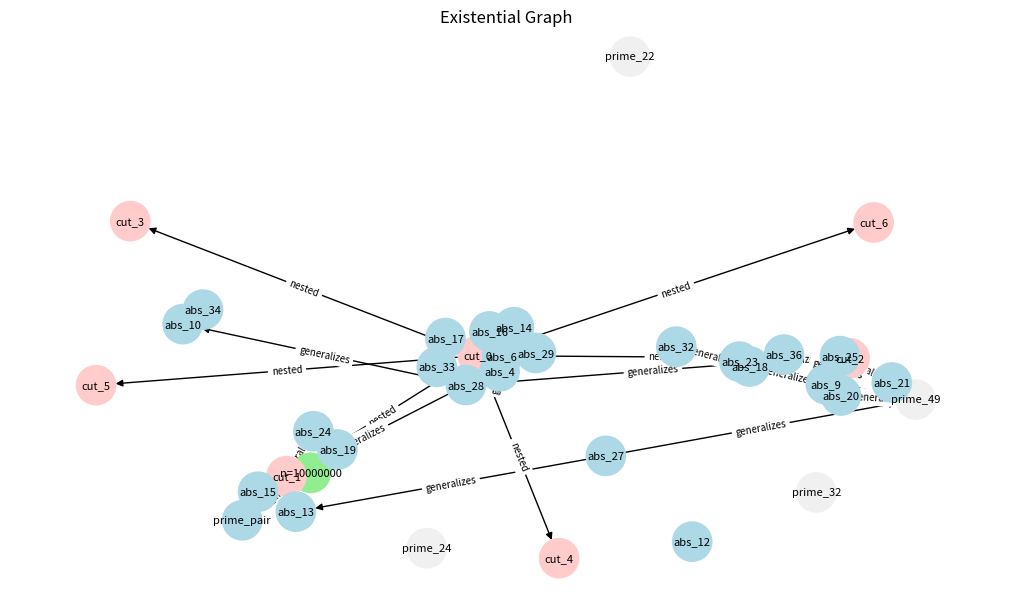
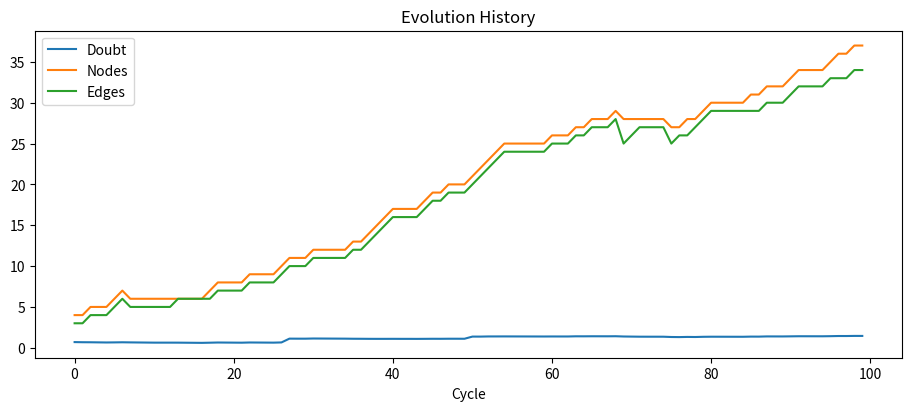

Write the Python code that produced these figures, in order.
#!/usr/bin/env python3
"""
Guided Peircean Graph Engine (Version 13.0-guided-success)
Ready-to-run script with:
- Safe node/edge removal and probability cleanup
- Deterministic RNG per graph instance
- build_table accepts a callable
- Reinforcement and normalization of edge probabilities
- Stagnation detector and dynamic doubt target
- Nested/contains edges carry probabilities
- Visualization using explicit Axes to avoid layout warnings

Requirements:
    pip install networkx matplotlib
Run:
    python peircean_graph_engine.py
"""

import random
import logging
from typing import List, Callable, Dict, Tuple, Optional
import networkx as nx
import matplotlib.pyplot as plt

# -------------------------
# Config (tuned for convergence)
# -------------------------
class Config:
    MAX_N = 1000
    MAX_CYCLES = 200
    MAX_NODES = 80
    COMPLEXITY_PENALTY = 0.02   # reduced from 0.05
    GUIDANCE_BIAS = 0.7
    STUCK_THRESHOLD = 6
    RANDOM_SEED = 42
    TABLE_BASES = [2, 3, 5]
    DOUBT_TARGET_BASE = 0.5     # base for dynamic target
    PROB_REINFORCE_STEP = 0.05  # how much to increase prob on reinforcement
    PROB_NORMALIZE_EVERY = 10   # normalize after this many probability entries

# -------------------------
# ExistentialGraph
# -------------------------
class ExistentialGraph:
    def __init__(self, seed: Optional[int] = None):
        self.graph = nx.DiGraph()
        self.cuts: List[Tuple[str, Optional[str], Optional[str]]] = []  # (cut_id, parent_cut, tincture)
        self.probabilities: Dict[str, float] = {}  # edge_id -> prob
        self.tables: Dict[str, List[Tuple[int, int, float]]] = {}
        self.n: Optional[int] = None
        self.meta_doubt: float = 0.0
        self.rng = random.Random(seed if seed is not None else Config.RANDOM_SEED)
        self.history = {"doubt": [], "nodes": [], "edges": []}
        # ensure initial cut_0 exists
        self._ensure_cut0()

    # -------------------------
    # Helpers
    # -------------------------
    def _edge_id(self, a: str, b: str, rel: str) -> str:
        return f"{a}--{rel}--{b}"

    def _safe_new_cut_id(self) -> str:
        return f"cut_{len(self.cuts)}"

    def _ensure_cut0(self) -> str:
        if "cut_0" not in self.graph:
            cut_id = self._safe_new_cut_id()
            self.graph.add_node(cut_id, type="cut", broken=False, tincture=None)
            self.cuts.append((cut_id, None, None))
            logging.debug("Created initial cut: %s", cut_id)
            return cut_id
        return "cut_0"

    # -------------------------
    # Node / edge operations
    # -------------------------
    def add_entity(self, name: str, type: str = "icon", attrs: Optional[dict] = None):
        attrs = dict(attrs or {})
        attrs.setdefault("type", type)
        self.graph.add_node(name, **attrs)
        logging.debug("Added entity: %s type=%s", name, type)
        return name

    def add_relation(self, a: str, b: str, rel: str, prob: float = 0.5):
        if a not in self.graph or b not in self.graph:
            logging.debug("Skipping add_relation: missing node %s or %s", a, b)
            return None
        eid = self._edge_id(a, b, rel)
        # If same relation exists, reinforce its probability
        if eid in self.probabilities:
            old = self.probabilities[eid]
            self.probabilities[eid] = min(1.0, old + Config.PROB_REINFORCE_STEP)
            logging.debug("Reinforced relation %s -> prob=%.4f", eid, self.probabilities[eid])
        else:
            self.graph.add_edge(a, b, rel=rel)
            self.probabilities[eid] = prob
            logging.debug("Added relation: %s prob=%.4f", eid, prob)
        # occasional normalization
        if len(self.probabilities) > 0 and len(self.probabilities) % Config.PROB_NORMALIZE_EVERY == 0:
            self._normalize_probabilities()
        return eid

    def _normalize_probabilities(self):
        if not self.probabilities:
            return
        total = sum(self.probabilities.values())
        if total <= 0:
            return
        for k in list(self.probabilities.keys()):
            self.probabilities[k] = self.probabilities[k] / total
        logging.debug("Normalized probabilities (total now 1.0)")

    # -------------------------
    # Cuts
    # -------------------------
    def add_cut(self, contents: List[str], broken: bool = False, tincture: Optional[str] = None) -> str:
        cut_id = self._safe_new_cut_id()
        self.graph.add_node(cut_id, type="cut", broken=broken, tincture=tincture)
        self.cuts.append((cut_id, None, tincture))
        for content in contents:
            if content in self.graph:
                self.graph.add_edge(cut_id, content, rel="contains")
                eid = self._edge_id(cut_id, content, "contains")
                # default contains probability
                self.probabilities[eid] = self.probabilities.get(eid, 0.5)
        logging.debug("Added cut: %s contents=%s", cut_id, contents)
        return cut_id

    def add_nested_cut(self, parent_cut: str, contents: List[str], broken: bool = False, tincture: Optional[str] = None) -> str:
        if parent_cut not in self.graph:
            logging.debug("Parent cut %s missing; creating top-level cut", parent_cut)
            parent_cut = self.add_cut([], broken=False, tincture=None)
        cut_id = self._safe_new_cut_id()
        self.graph.add_node(cut_id, type="cut", broken=broken, tincture=tincture)
        self.cuts.append((cut_id, parent_cut, tincture))
        self.graph.add_edge(parent_cut, cut_id, rel="nested")
        # add probability for nested relation
        eid_nested = self._edge_id(parent_cut, cut_id, "nested")
        self.probabilities[eid_nested] = self.probabilities.get(eid_nested, 0.1)
        for content in contents:
            if content in self.graph:
                self.graph.add_edge(cut_id, content, rel="contains")
                eid = self._edge_id(cut_id, content, "contains")
                self.probabilities[eid] = self.probabilities.get(eid, 0.5)
        logging.debug("Added nested cut: %s parent=%s contents=%s", cut_id, parent_cut, contents)
        return cut_id

    # -------------------------
    # Table building
    # -------------------------
    def build_table(self, op_callable: Callable[[float, float], float], k: int, table_name: Optional[str] = None):
        if not callable(op_callable):
            raise ValueError("op_callable must be callable")
        table_key = table_name or f"op_{k}"
        self.tables[table_key] = []
        for small_n in [2, 4, 8, 16, 32]:
            result = float(small_n)
            for _ in range(k):
                result = op_callable(result, 2)
            self.tables[table_key].append((small_n, k, result))
        logging.info("Built table %s with k=%d", table_key, k)
        return table_key

    # -------------------------
    # Safe removal and cleanup
    # -------------------------
    def _remove_probabilities_for_node(self, node: str):
        # remove any probability entries that reference node anywhere in the key
        keys_to_remove = [k for k in self.probabilities if node in k]
        for k in keys_to_remove:
            del self.probabilities[k]
            logging.debug("Removed probability entry: %s", k)

    def _remove_probabilities_for_edge(self, a: str, b: str, rel: str):
        eid = self._edge_id(a, b, rel)
        if eid in self.probabilities:
            del self.probabilities[eid]
            logging.debug("Removed probability for edge: %s", eid)

    # -------------------------
    # Evolution rules
    # -------------------------
    def evolve(self):
        rules = ["insert", "erase", "iterate", "double_cut", "tincture", "abstract"]
        if self.rng.random() < Config.GUIDANCE_BIAS:
            rule = self.rng.choice(["iterate", "abstract"])
        else:
            rule = self.rng.choice(rules)
        logging.debug("Selected rule: %s", rule)

        if rule == "insert":
            name = f"prime_{self.rng.randint(1, 100)}"
            self.add_entity(name)
        elif rule == "erase":
            candidates = [n for n in self.graph.nodes if not str(n).startswith("cut_0") and not str(n).startswith("n=")]
            if candidates:
                node = self.rng.choice(candidates)
                self._remove_probabilities_for_node(node)
                self.graph.remove_node(node)
                logging.info("Erased node: %s", node)
        elif rule == "iterate":
            if self.graph.edges:
                edge = self.rng.choice(list(self.graph.edges))
                rel = self.graph.edges[edge].get("rel", "rel")
                # reinforce the original edge's probability if present
                orig_eid = self._edge_id(edge[0], edge[1], rel)
                if orig_eid in self.probabilities:
                    old = self.probabilities[orig_eid]
                    self.probabilities[orig_eid] = min(1.0, old + Config.PROB_REINFORCE_STEP)
                    logging.debug("Iterate reinforced %s -> prob=%.4f", orig_eid, self.probabilities[orig_eid])
                else:
                    self.add_relation(edge[0], edge[1], rel, prob=0.5)
        elif rule == "double_cut":
            self._ensure_cut0()
            self.add_nested_cut("cut_0", [], broken=True)
        elif rule == "tincture":
            if self.cuts:
                idx = self.rng.randrange(len(self.cuts))
                cut_id, parent, _ = self.cuts[idx]
                new_tincture = self.rng.choice(["red_future", "blue_past"])
                self.cuts[idx] = (cut_id, parent, new_tincture)
                if cut_id in self.graph:
                    self.graph.nodes[cut_id]["tincture"] = new_tincture
                logging.info("Tinctured cut %s -> %s", cut_id, new_tincture)
        elif rule == "abstract":
            abs_node = f"abs_{len(self.graph.nodes)}"
            self.add_entity(abs_node, "symbol")
            targets = [n for n in self.graph.nodes if n != abs_node]
            if targets:
                target = self.rng.choice(targets)
                self.add_relation(abs_node, target, "generalizes")

        # Complexity pain and pruning
        if len(self.graph.nodes) > Config.MAX_NODES:
            self.meta_doubt += Config.COMPLEXITY_PENALTY
            candidates = [n for n in self.graph.nodes if not str(n).startswith("cut_0") and not str(n).startswith("n=")]
            if candidates:
                node = self.rng.choice(candidates)
                self._remove_probabilities_for_node(node)
                self.graph.remove_node(node)
                logging.warning("Pruned node due to complexity: %s", node)

    # -------------------------
    # Metrics and translation
    # -------------------------
    def measure_doubt(self) -> float:
        if self.probabilities:
            avg_prob = sum(self.probabilities.values()) / len(self.probabilities)
        else:
            avg_prob = 0.0
        complexity = len(self.graph.nodes) * Config.COMPLEXITY_PENALTY
        doubt = 1.0 - avg_prob + complexity + self.meta_doubt
        # record history
        self.history["doubt"].append(doubt)
        self.history["nodes"].append(len(self.graph.nodes))
        self.history["edges"].append(len(self.graph.edges))
        logging.debug("Measured doubt: %.4f (avg_prob=%.4f complexity=%.4f meta=%.4f)",
                      doubt, avg_prob, complexity, self.meta_doubt)
        return doubt

    def translate_to_algebra(self) -> str:
        num_primes = sum(1 for node in self.graph.nodes if "prime" in str(node))
        num_cuts = sum(1 for _, data in self.graph.nodes(data=True) if data.get("type") == "cut")
        return f"G(n) ≈ n / ln(n)^2 * corrections  (primes={num_primes}, cuts={num_cuts})"

    # -------------------------
    # Visualization helpers
    # -------------------------
    def draw(self, figsize: Tuple[int, int] = (10, 6), with_edge_labels: bool = True):
        fig = plt.figure(figsize=figsize, constrained_layout=True)
        ax = fig.add_subplot(1, 1, 1)
        pos = nx.spring_layout(self.graph, seed=Config.RANDOM_SEED)
        node_types = nx.get_node_attributes(self.graph, "type")
        colors = []
        for n in self.graph.nodes:
            t = node_types.get(n, "icon")
            if t == "cut":
                colors.append("#ffcccb")
            elif t == "symbol":
                colors.append("#add8e6")
            elif isinstance(n, str) and n.startswith("n="):
                colors.append("#90ee90")
            else:
                colors.append("#f0f0f0")
        nx.draw(self.graph, pos, ax=ax, with_labels=True, node_color=colors, node_size=800, font_size=8)
        if with_edge_labels:
            edge_labels = {(u, v): d.get("rel", "") for u, v, d in self.graph.edges(data=True)}
            nx.draw_networkx_edge_labels(self.graph, pos, edge_labels=edge_labels, font_size=7, ax=ax)
        ax.set_title("Existential Graph")
        plt.show()

    def plot_history(self):
        if not self.history["doubt"]:
            print("No history to plot.")
            return
        fig = plt.figure(figsize=(9, 4), constrained_layout=True)
        ax = fig.add_subplot(1, 1, 1)
        ax.plot(self.history["doubt"], label="Doubt")
        ax.plot(self.history["nodes"], label="Nodes")
        ax.plot(self.history["edges"], label="Edges")
        ax.set_xlabel("Cycle")
        ax.legend()
        ax.set_title("Evolution History")
        plt.show()

    # -------------------------
    # Debug helpers
    # -------------------------
    def summary(self):
        print("Nodes:", len(self.graph.nodes), "Edges:", len(self.graph.edges))
        types = {}
        for _, d in self.graph.nodes(data=True):
            types[d.get("type", "icon")] = types.get(d.get("type", "icon"), 0) + 1
        print("Node types:", types)
        print("Top probabilities (sorted):")
        for k, v in sorted(self.probabilities.items(), key=lambda kv: -kv[1])[:10]:
            print(f"  {k}: {v:.4f}")

    def list_edges(self, limit: int = 50):
        for i, (u, v, d) in enumerate(self.graph.edges(data=True)):
            if i >= limit:
                break
            eid = self._edge_id(u, v, d.get("rel", ""))
            print(f"{u} -[{d.get('rel','')}]-> {v}  prob={self.probabilities.get(eid, 0):.4f}")

# -------------------------
# Inquiry loop
# -------------------------
def peircean_graph_inquiry(n: int = 26, cycles: int = 100, seed: Optional[int] = None, visualize: bool = True) -> ExistentialGraph:
    logging.info("Starting guided diagrammatic inquiry for n=%d seed=%s", n, seed)
    graph = ExistentialGraph(seed=seed)
    graph.n = n
    graph.add_entity(f"n={n}", "icon")
    graph.add_entity("prime_pair", "symbol")
    graph.add_relation(f"n={n}", "prime_pair", "has", prob=0.5)
    graph._ensure_cut0()
    graph.add_nested_cut("cut_0", ["prime_pair"], broken=True)

    stuck_count = 0
    prev_doubt = None

    for cycle in range(1, cycles + 1):
        graph.evolve()
        doubt = graph.measure_doubt()
        logging.info("Cycle %3d | Doubt: %.4f | Nodes: %d | Edges: %d", cycle, doubt, len(graph.graph.nodes), len(graph.graph.edges))

        # dynamic target scales with graph size to avoid trivial early stopping
        dynamic_target = Config.DOUBT_TARGET_BASE + 0.01 * len(graph.graph.nodes)

        # stagnation detection
        if prev_doubt is not None and abs(doubt - prev_doubt) < 1e-5:
            stuck_count += 1
        else:
            stuck_count = 0
        prev_doubt = doubt

        if stuck_count >= Config.STUCK_THRESHOLD:
            logging.info("Stagnation detected at cycle %d (no meaningful change). Breaking.", cycle)
            break
        if doubt < dynamic_target:
            logging.info("Doubt low — stable habit reached at cycle %d (dynamic target %.3f).", cycle, dynamic_target)
            break

    logging.info("Final Graph State: %s", graph.translate_to_algebra())
    if visualize:
        try:
            graph.draw()
            graph.plot_history()
        except Exception as e:
            logging.warning("Visualization failed: %s", e)
    return graph

# -------------------------
# Example op callables for build_table
# -------------------------
def div_by(x: float, y: float) -> float:
    return x / y

def subtract_const(x: float, y: float) -> float:
    return x - y

# -------------------------
# Optional parameter sweep helper
# -------------------------
def parameter_sweep(seeds: List[int], penalty_values: List[float], cycles: int = 100):
    results = {}
    for penalty in penalty_values:
        Config.COMPLEXITY_PENALTY = penalty
        for seed in seeds:
            g = peircean_graph_inquiry(n=1000, cycles=cycles, seed=seed, visualize=False)
            results[(penalty, seed)] = g.history
    return results

# -------------------------
# Main guard and simple tests
# -------------------------
def main():
    logging.basicConfig(level=logging.INFO, format="%(levelname)s: %(message)s")
    # Single run (visualized)
    g = peircean_graph_inquiry(n=10000000, cycles=100, seed=Config.RANDOM_SEED, visualize=True)

    # Build a small table using a safe callable
    g.build_table(div_by, k=3, table_name="div_by_3")
    print("Tables built:", list(g.tables.keys()))

    # Sanity checks
    assert "cut_0" in g.graph, "cut_0 should exist"
    assert any("n=" in n for n in g.graph.nodes), "n=... node should exist"
    print("Final algebraic sketch:", g.translate_to_algebra())

    # Optional quick inspection
    print("\n--- Summary ---")
    g.summary()
    print("\n--- Top edges ---")
    g.list_edges(limit=20)

    # Uncomment to run a small parameter sweep (no visualization)
    # seeds = [1, 2, 3]
    # penalties = [0.01, 0.02, 0.03]
    # sweep = parameter_sweep(seeds, penalties, cycles=50)
    # print("Sweep keys:", list(sweep.keys())[:5])

if __name__ == "__main__":
    main()
